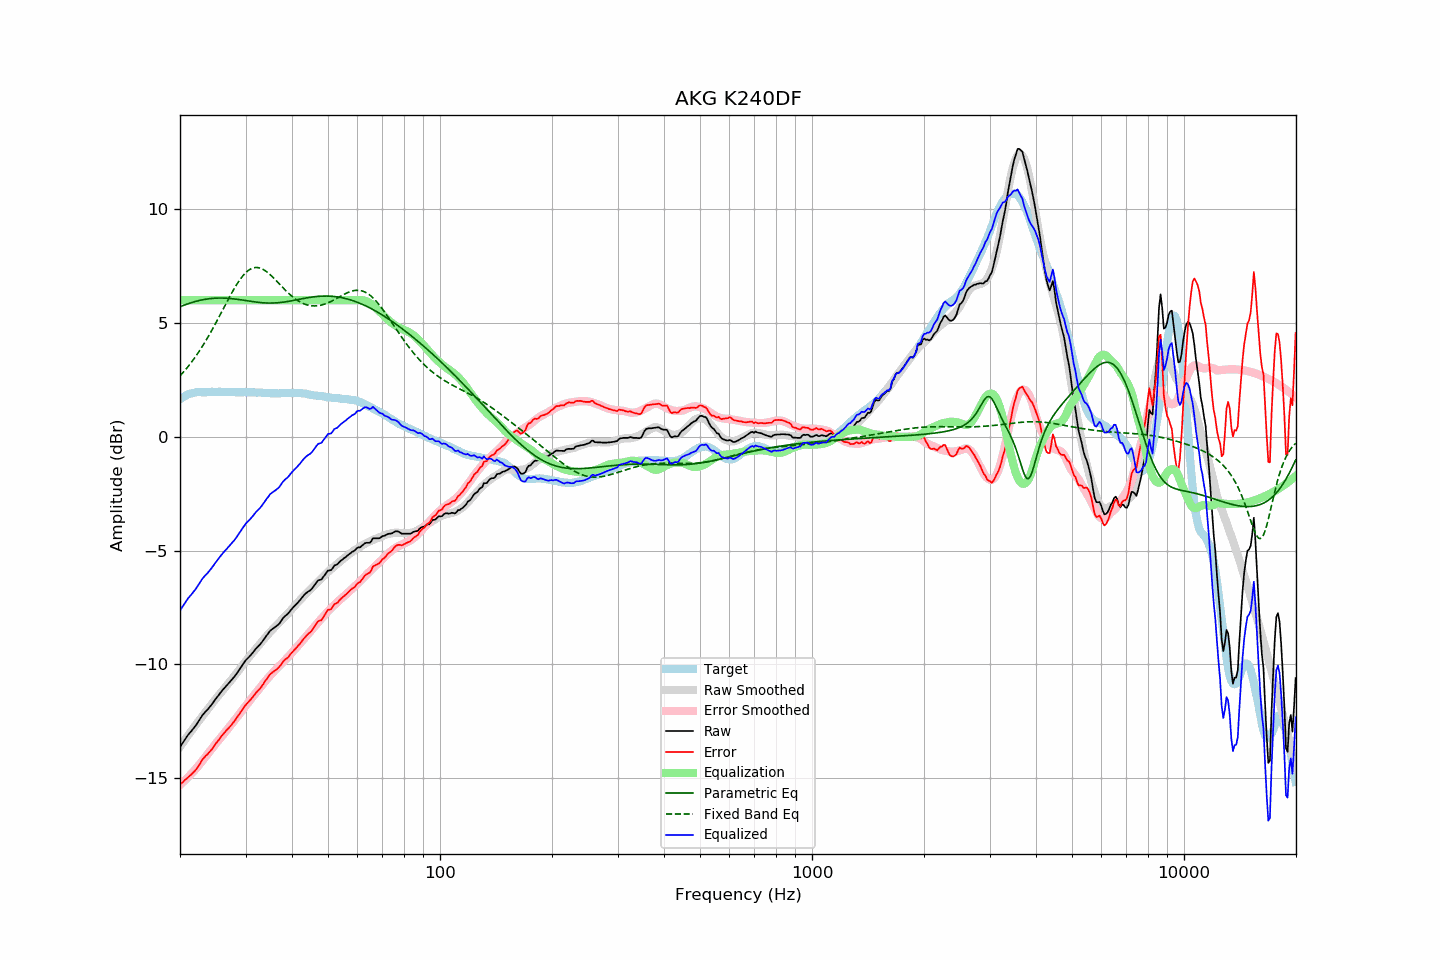

Data behind this chart, as committed beside it:
frequency, raw, error, smoothed, error_smoothed, equalization, parametric_eq, fixed_band_eq, equalized_raw, equalized_smoothed, target
20.00, -13.63, -15.28, -13.62, -15.30, 6.00, 5.71, 2.67, -7.63, -7.62, 1.64
20.20, -13.52, -15.21, -13.52, -15.23, 6.00, 5.73, 2.75, -7.52, -7.52, 1.69
20.40, -13.42, -15.16, -13.42, -15.17, 6.00, 5.76, 2.83, -7.42, -7.42, 1.74
20.61, -13.31, -15.09, -13.32, -15.10, 6.00, 5.79, 2.91, -7.31, -7.32, 1.77
20.81, -13.21, -15.03, -13.22, -15.03, 6.00, 5.82, 2.99, -7.21, -7.22, 1.82
21.02, -13.10, -14.96, -13.12, -14.96, 6.00, 5.84, 3.08, -7.10, -7.12, 1.86
21.23, -13.02, -14.90, -13.03, -14.89, 6.00, 5.86, 3.17, -7.02, -7.03, 1.88
21.44, -12.94, -14.84, -12.93, -14.81, 6.00, 5.89, 3.26, -6.94, -6.93, 1.90
21.66, -12.85, -14.77, -12.83, -14.74, 6.00, 5.91, 3.35, -6.85, -6.83, 1.92
21.87, -12.77, -14.70, -12.74, -14.66, 6.00, 5.93, 3.45, -6.77, -6.74, 1.93
22.09, -12.67, -14.62, -12.64, -14.58, 6.00, 5.95, 3.55, -6.67, -6.64, 1.95
22.31, -12.56, -14.52, -12.55, -14.50, 6.00, 5.97, 3.65, -6.56, -6.55, 1.96
22.54, -12.45, -14.41, -12.46, -14.41, 6.00, 5.98, 3.76, -6.45, -6.46, 1.96
22.76, -12.34, -14.30, -12.36, -14.32, 6.00, 6.00, 3.87, -6.34, -6.36, 1.96
22.99, -12.23, -14.18, -12.27, -14.24, 6.00, 6.01, 3.98, -6.23, -6.27, 1.95
23.22, -12.15, -14.10, -12.18, -14.14, 6.00, 6.03, 4.09, -6.15, -6.18, 1.95
23.45, -12.07, -14.02, -12.09, -14.05, 6.00, 6.04, 4.21, -6.07, -6.09, 1.95
23.69, -12.00, -13.96, -11.99, -13.96, 6.00, 6.05, 4.33, -6.00, -5.99, 1.96
23.92, -11.92, -13.88, -11.90, -13.87, 6.00, 6.06, 4.45, -5.92, -5.90, 1.96
24.16, -11.83, -13.80, -11.81, -13.77, 6.00, 6.07, 4.57, -5.83, -5.81, 1.97
24.40, -11.74, -13.72, -11.72, -13.68, 6.00, 6.08, 4.70, -5.74, -5.72, 1.98
24.65, -11.64, -13.61, -11.63, -13.59, 6.00, 6.08, 4.83, -5.64, -5.63, 1.97
24.89, -11.54, -13.51, -11.54, -13.51, 6.00, 6.09, 4.96, -5.54, -5.54, 1.97
25.14, -11.45, -13.42, -11.45, -13.42, 6.00, 6.09, 5.09, -5.45, -5.45, 1.97
25.39, -11.36, -13.34, -11.37, -13.34, 6.00, 6.09, 5.22, -5.36, -5.37, 1.98
25.65, -11.26, -13.24, -11.28, -13.25, 6.00, 6.09, 5.36, -5.26, -5.28, 1.97
25.91, -11.17, -13.14, -11.19, -13.17, 6.00, 6.09, 5.49, -5.17, -5.19, 1.96
26.16, -11.09, -13.05, -11.11, -13.08, 6.00, 6.09, 5.63, -5.09, -5.11, 1.96
26.43, -11.01, -12.98, -11.02, -12.99, 6.00, 6.09, 5.76, -5.01, -5.02, 1.96
26.69, -10.93, -12.89, -10.94, -12.90, 6.00, 6.08, 5.90, -4.93, -4.94, 1.96
26.96, -10.85, -12.82, -10.85, -12.82, 6.00, 6.08, 6.03, -4.85, -4.85, 1.97
27.23, -10.77, -12.74, -10.77, -12.73, 6.00, 6.07, 6.16, -4.77, -4.77, 1.97
27.50, -10.69, -12.66, -10.68, -12.64, 6.00, 6.07, 6.29, -4.69, -4.68, 1.97
27.77, -10.61, -12.57, -10.59, -12.55, 6.00, 6.06, 6.42, -4.61, -4.59, 1.96
28.05, -10.53, -12.49, -10.50, -12.46, 6.00, 6.05, 6.54, -4.53, -4.50, 1.96
28.33, -10.43, -12.38, -10.41, -12.36, 6.00, 6.04, 6.66, -4.43, -4.41, 1.95
28.62, -10.33, -12.28, -10.31, -12.27, 6.00, 6.03, 6.77, -4.33, -4.31, 1.95
28.90, -10.22, -12.18, -10.22, -12.18, 6.00, 6.02, 6.87, -4.22, -4.22, 1.96
29.19, -10.12, -12.07, -10.13, -12.08, 6.00, 6.01, 6.97, -4.12, -4.13, 1.95
29.48, -10.01, -11.98, -10.03, -11.99, 6.00, 6.00, 7.06, -4.01, -4.03, 1.96
29.78, -9.91, -11.87, -9.94, -11.89, 6.00, 5.99, 7.14, -3.91, -3.94, 1.95
30.08, -9.81, -11.78, -9.85, -11.80, 6.00, 5.98, 7.21, -3.81, -3.85, 1.96
30.38, -9.74, -11.69, -9.76, -11.71, 6.00, 5.97, 7.28, -3.74, -3.76, 1.95
30.68, -9.67, -11.62, -9.67, -11.62, 6.00, 5.96, 7.33, -3.67, -3.67, 1.95
30.99, -9.59, -11.54, -9.59, -11.54, 6.00, 5.95, 7.37, -3.59, -3.59, 1.95
31.30, -9.51, -11.46, -9.50, -11.45, 6.00, 5.94, 7.40, -3.51, -3.50, 1.95
31.61, -9.42, -11.37, -9.42, -11.37, 6.00, 5.93, 7.42, -3.42, -3.42, 1.95
31.93, -9.33, -11.28, -9.33, -11.28, 6.00, 5.92, 7.43, -3.33, -3.33, 1.95
32.24, -9.26, -11.19, -9.25, -11.19, 6.00, 5.91, 7.43, -3.26, -3.25, 1.93
32.57, -9.18, -11.13, -9.16, -11.10, 6.00, 5.90, 7.42, -3.18, -3.16, 1.94
32.89, -9.11, -11.05, -9.08, -11.01, 6.00, 5.89, 7.40, -3.11, -3.08, 1.94
33.22, -9.02, -10.95, -8.99, -10.92, 6.00, 5.89, 7.37, -3.02, -2.99, 1.93
33.55, -8.92, -10.85, -8.91, -10.83, 6.00, 5.88, 7.34, -2.92, -2.91, 1.93
33.89, -8.81, -10.73, -8.83, -10.75, 6.00, 5.88, 7.29, -2.81, -2.83, 1.92
34.23, -8.72, -10.65, -8.75, -10.67, 6.00, 5.87, 7.24, -2.72, -2.75, 1.92
34.57, -8.63, -10.54, -8.67, -10.58, 6.00, 5.87, 7.19, -2.63, -2.67, 1.91
34.92, -8.53, -10.44, -8.59, -10.50, 6.00, 5.87, 7.12, -2.53, -2.59, 1.91
35.27, -8.47, -10.38, -8.51, -10.42, 6.00, 5.87, 7.06, -2.47, -2.51, 1.91
35.62, -8.42, -10.33, -8.44, -10.35, 6.00, 5.87, 6.99, -2.42, -2.44, 1.91
35.97, -8.37, -10.28, -8.36, -10.27, 6.00, 5.88, 6.92, -2.37, -2.36, 1.91
... 635 more rows
